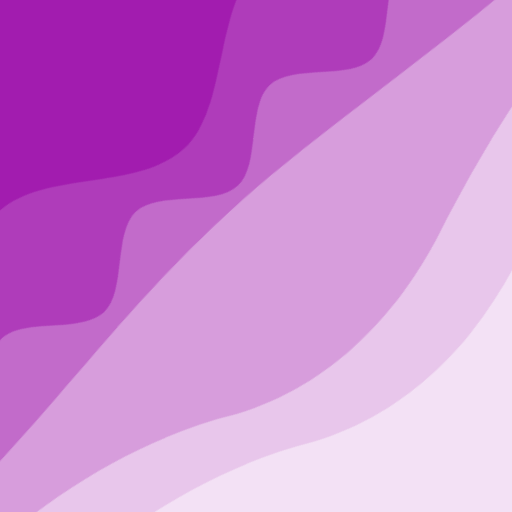
t = 0.00 s
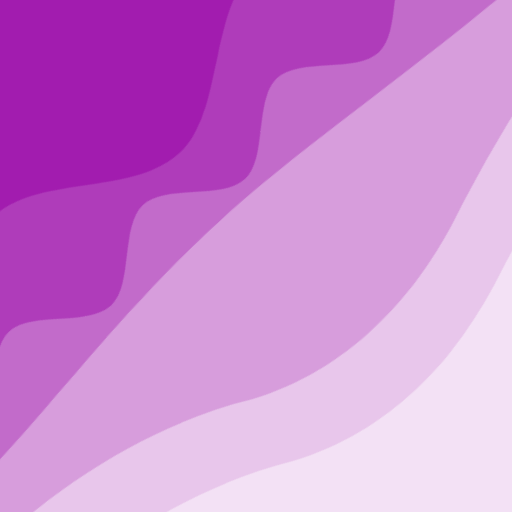
t = 2.50 s
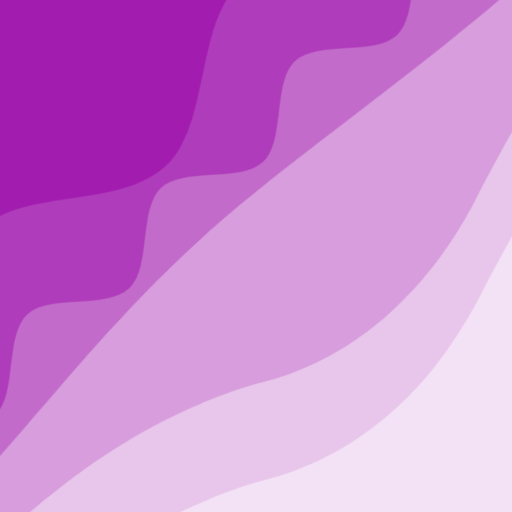
t = 5.00 s
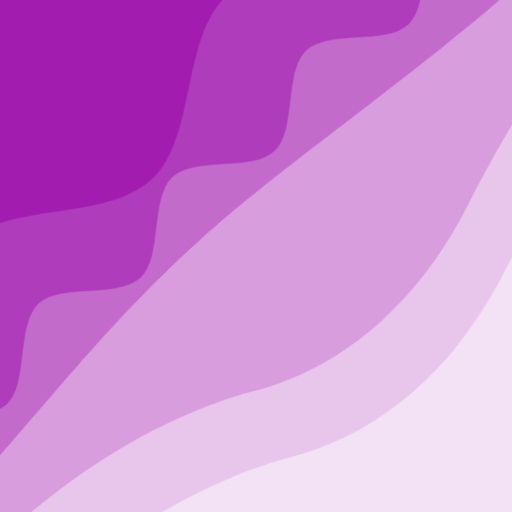
t = 7.50 s

The animated SVG that drew these frames (rendered in a browser with its animation timeline set to each time). Animation: 2 CSS @keyframes rules; frames cover the first 7.50 s, repeats indefinitely.

<svg xmlns="http://www.w3.org/2000/svg" viewBox="0 0 100 100" fill="none" shape-rendering="auto" aria-hidden="true"><!-- Generated by DiceBear (https://www.dicebear.com) --><metadata xmlns:rdf="http://www.w3.org/1999/02/22-rdf-syntax-ns#" xmlns:xsi="http://www.w3.org/2001/XMLSchema-instance" xmlns:dc="http://purl.org/dc/elements/1.1/" xmlns:dcterms="http://purl.org/dc/terms/"><rdf:RDF><rdf:Description><dc:title>Waves</dc:title><dc:creator>DiceBear</dc:creator><dc:source xsi:type="dcterms:URI">https://www.dicebear.com</dc:source><dcterms:license xsi:type="dcterms:URI">https://creativecommons.org/publicdomain/zero/1.0/</dcterms:license><dc:rights>“Waves” (https://www.dicebear.com) by “DiceBear”, licensed under “CC0 1.0” (https://creativecommons.org/publicdomain/zero/1.0/)</dc:rights></rdf:Description></rdf:RDF></metadata><defs><g id="layer-rolling-d6d21a22"><path d="M0 8c12 0 23 16 35 16S58 8 70 8s23 16 35 16 23-16 35-16 23 16 35 16c8 0 17-8 25-10v116H0Z" fill="#ffffff"/></g><g id="layer-ripple-d6d21a22"><path d="M0 12c6 0 12 10 18 10s12-10 18-10 12 10 18 10 12-10 18-10 12 10 18 10 12-10 18-10 12 10 18 10 12-10 18-10 12 10 18 10 12-10 18-10 12 6 20 5v113H0Z" fill="#ffffff"/></g><g id="layer-calm-d6d21a22"><path d="M0 16c28 0 52-6 84-5s72 10 116 5v114H0Z" fill="#ffffff"/></g><g id="layer-surge-d6d21a22"><path d="M0 6c24 0 44 4 62 14 16 8 34 8 52 2 20-7 38-12 54-12 12 0 24 4 32 6v114H0Z" fill="#ffffff"/></g><g id="body-quintet-d6d21a22"><g opacity=".14"><g class="dbwa-l1"><use transform="translate(-50) translate(-0.7652, 1.13022)" href="#layer-rolling-d6d21a22"/></g></g><g opacity=".24"><g class="dbwa-l2"><use transform="translate(-50 17) translate(16.8702, -1.4235)" href="#layer-ripple-d6d21a22"/></g></g><g opacity=".34"><g class="dbwa-l3"><use transform="translate(-50 34) translate(21.6266, -4.7853)" href="#layer-calm-d6d21a22"/></g></g><g opacity=".42"><g class="dbwa-l4"><use transform="translate(-50 51) translate(13.9872, -1.22395)" href="#layer-surge-d6d21a22"/></g></g><g opacity=".48"><g class="dbwa-l5"><use transform="translate(-50 68) translate(21.3096, -3.874)" href="#layer-surge-d6d21a22"/></g></g></g><g id="bodyFree-default-d6d21a22"><use href="#body-quintet-d6d21a22"/></g><g id="rotation-free-d6d21a22"><use transform="rotate(-43.4059, 50, 50)" href="#bodyFree-default-d6d21a22"/></g><g id="animation-medium-d6d21a22"><g class="dbwa-medium"/><style>svg:has(.dbwa-medium){--dbwa-t:1;--dbwa-p:running}@media (prefers-reduced-motion: no-preference){@keyframes dbwaDriftA{0%,100%{transform:translateX(0)}50%{transform:translateX(-10px)}} @keyframes dbwaDriftB{0%,100%{transform:translateX(0)}50%{transform:translateX(10px)}} .dbwa-l1{animation:dbwaDriftA calc(var(--dbwa-t,1)*20s) ease-in-out infinite} .dbwa-l2{animation:dbwaDriftB calc(var(--dbwa-t,1)*16.5s) ease-in-out infinite} .dbwa-l3{animation:dbwaDriftA calc(var(--dbwa-t,1)*13.5s) ease-in-out infinite} .dbwa-l4{animation:dbwaDriftB calc(var(--dbwa-t,1)*11s) ease-in-out infinite} .dbwa-l5{animation:dbwaDriftA calc(var(--dbwa-t,1)*9.5s) ease-in-out infinite} .dbwa-l6{animation:dbwaDriftB calc(var(--dbwa-t,1)*8s) ease-in-out infinite}.dbwa-l1,.dbwa-l2,.dbwa-l3,.dbwa-l4,.dbwa-l5,.dbwa-l6{animation-play-state:var(--dbwa-p,paused)}}</style></g><clipPath id="clip-d6d21a22"><rect width="100" height="100" rx="0" ry="0"/></clipPath></defs><g clip-path="url(#clip-d6d21a22)"><rect width="100" height="100" fill="#a21caf"/><use href="#rotation-free-d6d21a22"/><use href="#animation-medium-d6d21a22"/></g></svg>
